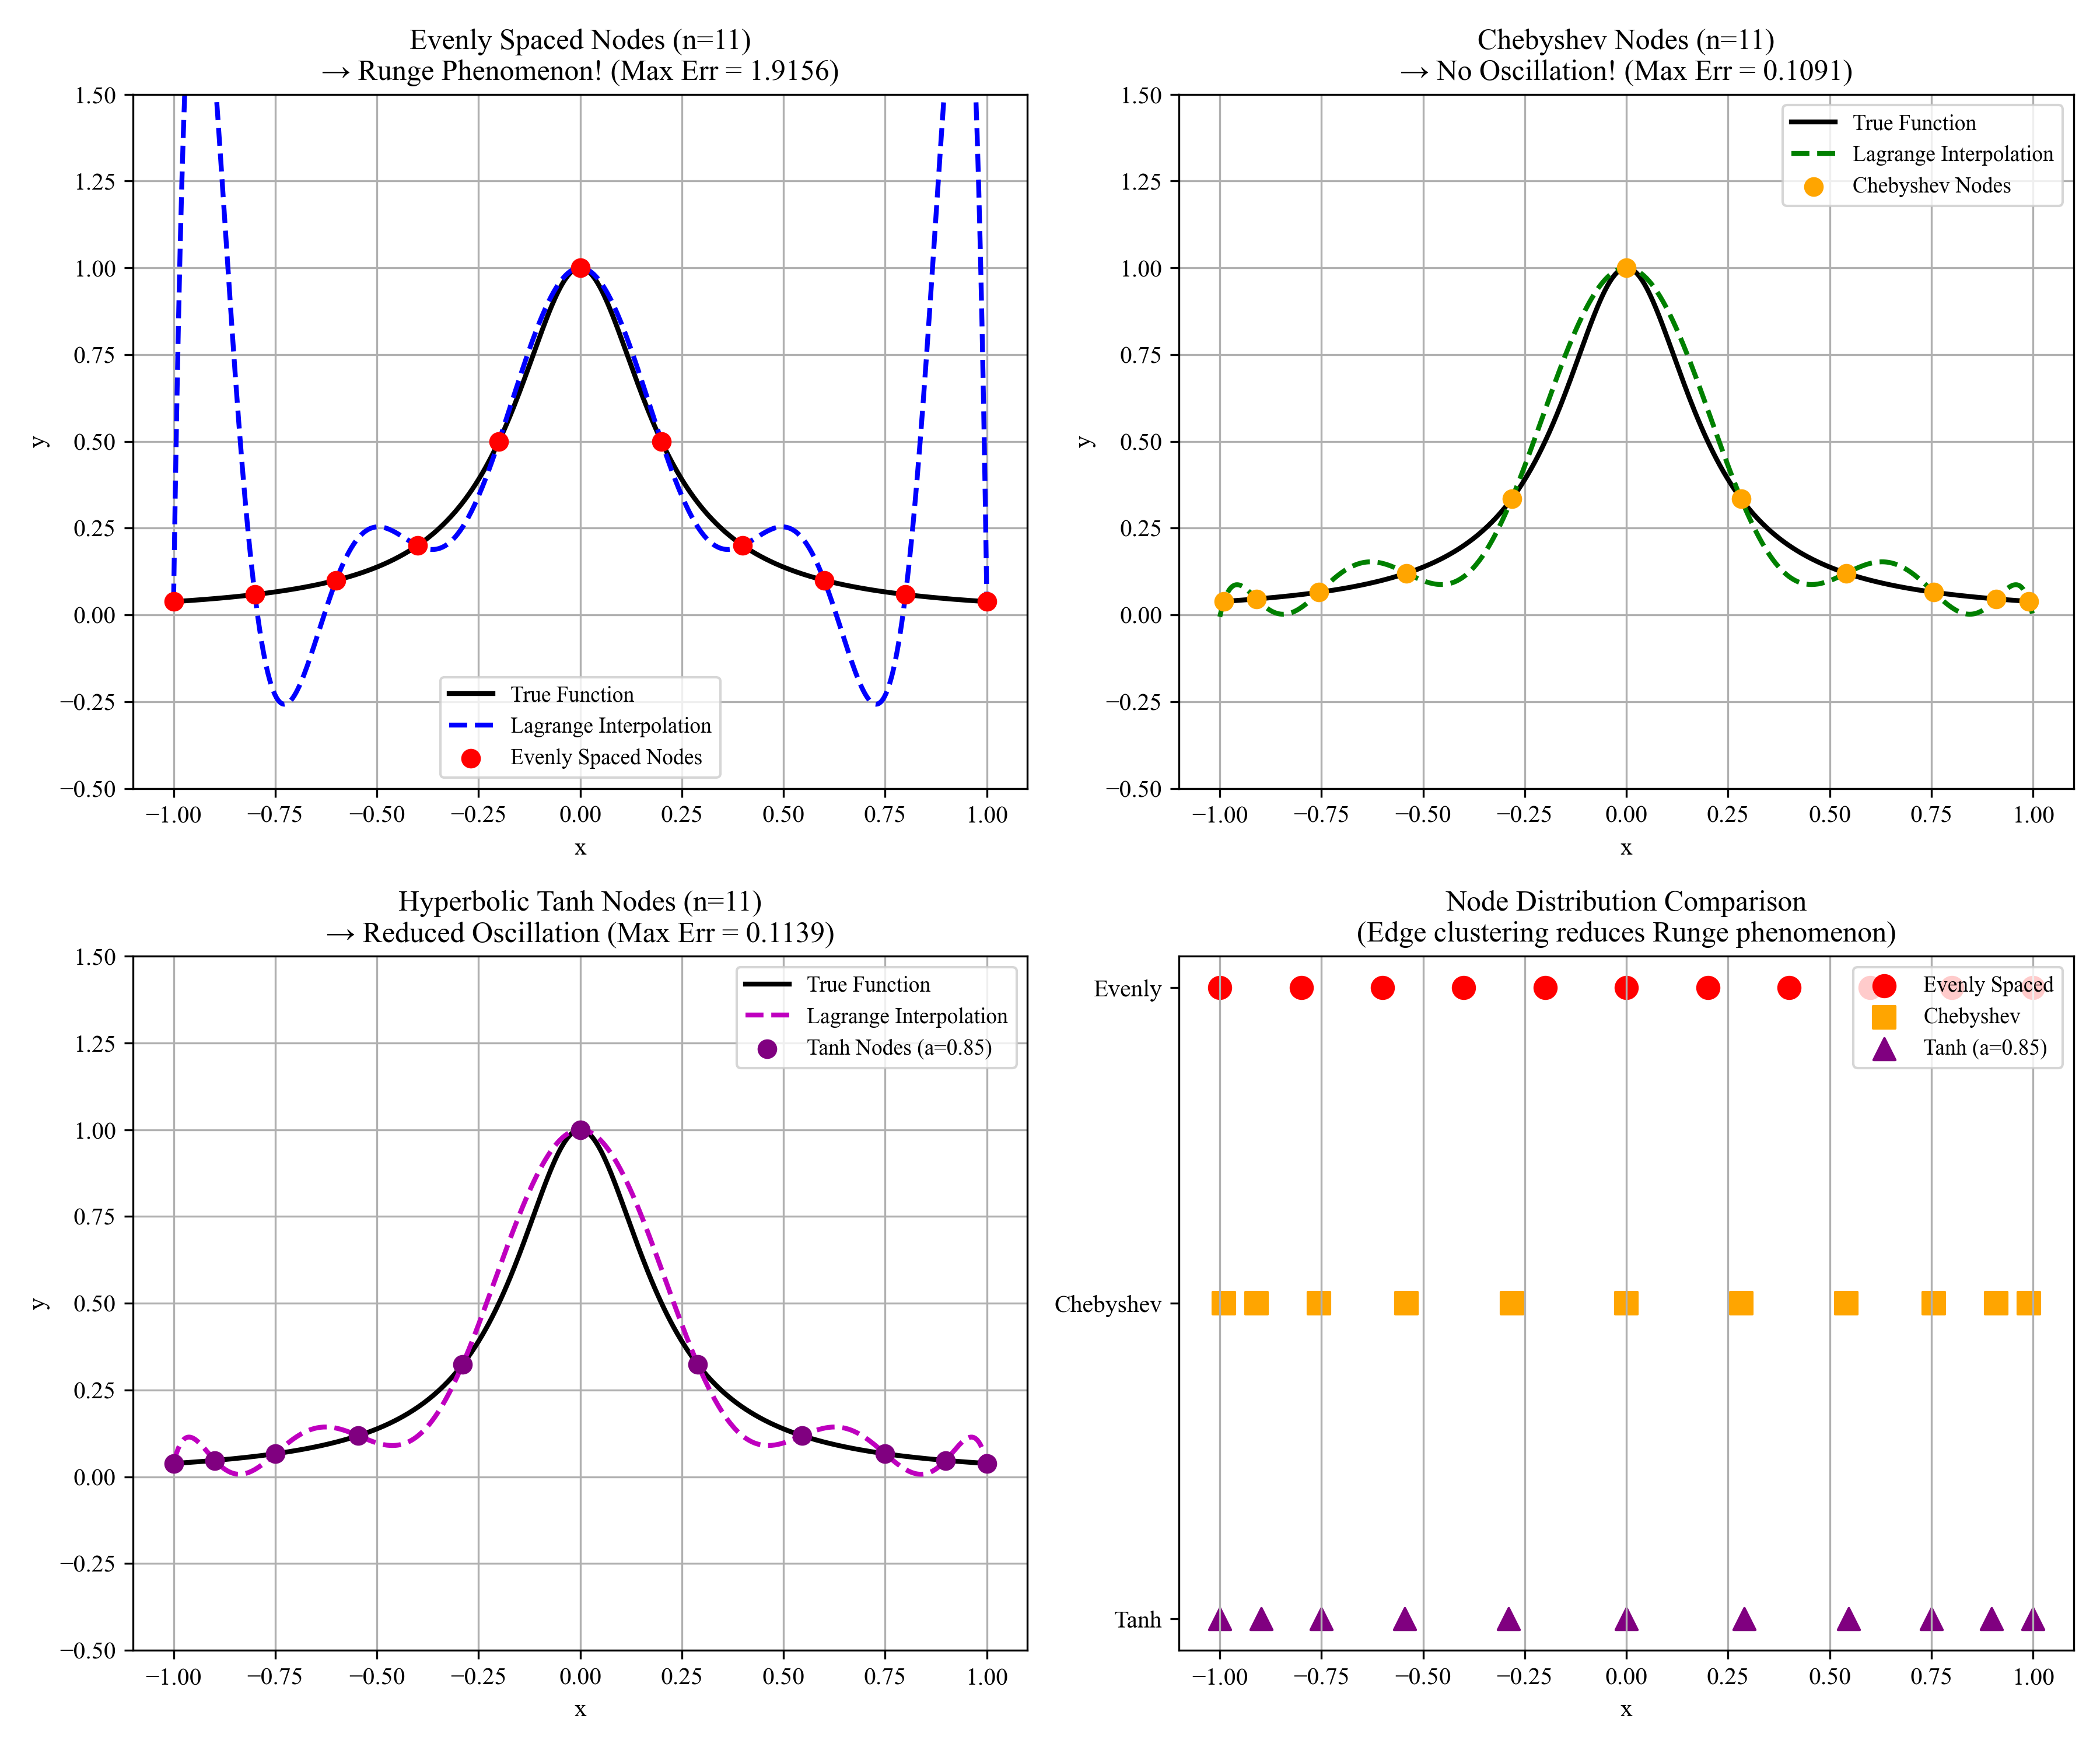

The script that saved this image:
import numpy as np
import matplotlib.pyplot as plt
from scipy.interpolate import lagrange

# 設定字體為 Times New Roman
plt.rcParams['font.family'] = 'serif'
plt.rcParams['font.serif'] = ['Times New Roman']
plt.rcParams['mathtext.fontset'] = 'stix'  # 數學符號也用類似 Times 的字體

# Runge's function
def runge(x):
    return 1 / (1 + 25 * x**2)

# Generate interpolation points
def evenly_spaced(a, b, n):
    return np.linspace(a, b, n)

# Chebyshev nodes
def chebyshev_nodes(a, b, n):
    k = np.arange(n)
    nodes = np.cos((2*k + 1) / (2*n) * np.pi)  # [-1, 1]
    return (a + b) / 2 + (b - a) / 2 * nodes   # 轉換到 [a, b]

# Hyperbolic tangent mesh (類似 ISLBM 使用的 tanh 網格)
def tanh_nodes(a, b, n, stretch_factor=0.9):
    """
    生成 tanh 分佈的節點 (邊界加密)
    stretch_factor: 控制邊界加密程度 (0 < a < 1)，越大越密集在邊界
    公式: x = L/2 + (L/2)/a * tanh((-1 + 2*j/N) / 2 * ln((1+a)/(1-a)))
    """
    L = b - a
    center = (a + b) / 2
    j = np.arange(n)
    N = n - 1
    a_param = stretch_factor
    
    # tanh 轉換
    arg = (-1.0 + 2.0 * j / N) / 2.0 * np.log((1 + a_param) / (1 - a_param))
    nodes = center + (L / 2) / a_param * np.tanh(arg)
    return nodes

# Set up arrays x and y ( with n = 11 )
a, b, n = -1, 1, 11
x_true = np.linspace(a, b, 500)
y_true = runge(x_true)

# Evenly spaced nodes
x_even = evenly_spaced(a, b, n)
y_even = runge(x_even)

# Chebyshev nodes
x_cheb = chebyshev_nodes(a, b, n)
y_cheb = runge(x_cheb)

# Hyperbolic tangent nodes (邊界加密)
x_tanh = tanh_nodes(a, b, n, stretch_factor=0.85)
y_tanh = runge(x_tanh)

# Lagrange interpolation
poly_even = lagrange(x_even, y_even)
poly_cheb = lagrange(x_cheb, y_cheb)
poly_tanh = lagrange(x_tanh, y_tanh)
y_interp_even = poly_even(x_true)
y_interp_cheb = poly_cheb(x_true)
y_interp_tanh = poly_tanh(x_true)

# 計算最大誤差
max_err_even = np.max(np.abs(y_interp_even - y_true))
max_err_cheb = np.max(np.abs(y_interp_cheb - y_true))
max_err_tanh = np.max(np.abs(y_interp_tanh - y_true))

print("=" * 60)
print("Lagrange Interpolation Error Comparison (n = {})".format(n))
print("=" * 60)
print(f"Evenly Spaced Nodes:    Max Error = {max_err_even:.6f}")
print(f"Chebyshev Nodes:        Max Error = {max_err_cheb:.6f}")
print(f"Hyperbolic Tanh Nodes:  Max Error = {max_err_tanh:.6f}")
print("=" * 60)

# Plot comparison (2x2 grid)
fig, axes = plt.subplots(2, 2, figsize=(12, 10), dpi=150)

# Plot 1: Evenly spaced (Runge phenomenon)
ax1 = axes[0, 0]
ax1.plot(x_true, y_true, 'k-', label="True Function", linewidth=2)
ax1.plot(x_true, y_interp_even, 'b--', label="Lagrange Interpolation", linewidth=2)
ax1.scatter(x_even, y_even, color='red', s=50, zorder=5, label="Evenly Spaced Nodes")
ax1.set_xlabel("x"), ax1.set_ylabel("y")
ax1.set_title(f"Evenly Spaced Nodes (n={n})\n→ Runge Phenomenon! (Max Err = {max_err_even:.4f})")
ax1.legend(fontsize=9), ax1.grid(True)
ax1.set_ylim(-0.5, 1.5)

# Plot 2: Chebyshev nodes (no oscillation)
ax2 = axes[0, 1]
ax2.plot(x_true, y_true, 'k-', label="True Function", linewidth=2)
ax2.plot(x_true, y_interp_cheb, 'g--', label="Lagrange Interpolation", linewidth=2)
ax2.scatter(x_cheb, y_cheb, color='orange', s=50, zorder=5, label="Chebyshev Nodes")
ax2.set_xlabel("x"), ax2.set_ylabel("y")
ax2.set_title(f"Chebyshev Nodes (n={n})\n→ No Oscillation! (Max Err = {max_err_cheb:.4f})")
ax2.legend(fontsize=9), ax2.grid(True)
ax2.set_ylim(-0.5, 1.5)

# Plot 3: Hyperbolic tanh nodes
ax3 = axes[1, 0]
ax3.plot(x_true, y_true, 'k-', label="True Function", linewidth=2)
ax3.plot(x_true, y_interp_tanh, 'm--', label="Lagrange Interpolation", linewidth=2)
ax3.scatter(x_tanh, y_tanh, color='purple', s=50, zorder=5, label="Tanh Nodes (a=0.85)")
ax3.set_xlabel("x"), ax3.set_ylabel("y")
ax3.set_title(f"Hyperbolic Tanh Nodes (n={n})\n→ Reduced Oscillation (Max Err = {max_err_tanh:.4f})")
ax3.legend(fontsize=9), ax3.grid(True)
ax3.set_ylim(-0.5, 1.5)

# Plot 4: Node distribution comparison
ax4 = axes[1, 1]
ax4.scatter(x_even, np.ones_like(x_even)*3, color='red', s=80, label='Evenly Spaced', marker='o')
ax4.scatter(x_cheb, np.ones_like(x_cheb)*2, color='orange', s=80, label='Chebyshev', marker='s')
ax4.scatter(x_tanh, np.ones_like(x_tanh)*1, color='purple', s=80, label='Tanh (a=0.85)', marker='^')
ax4.set_xlabel("x")
ax4.set_yticks([1, 2, 3])
ax4.set_yticklabels(['Tanh', 'Chebyshev', 'Evenly'])
ax4.set_title("Node Distribution Comparison\n(Edge clustering reduces Runge phenomenon)")
ax4.legend(fontsize=9, loc='upper right')
ax4.grid(True, axis='x')
ax4.set_xlim(-1.1, 1.1)

plt.tight_layout()
plt.savefig("runge_phenomenon_comparison.png", dpi=300)
plt.show()

# 額外測試不同 stretch factor 的 tanh 網格
print("\n" + "=" * 60)
print("Tanh Mesh: Effect of Stretch Factor (a)")
print("=" * 60)
for a_param in [0.5, 0.7, 0.85, 0.9, 0.95]:
    x_test = tanh_nodes(-1, 1, n, stretch_factor=a_param)
    y_test = runge(x_test)
    poly_test = lagrange(x_test, y_test)
    y_interp_test = poly_test(x_true)
    max_err_test = np.max(np.abs(y_interp_test - y_true))
    print(f"  a = {a_param:.2f}:  Max Error = {max_err_test:.6f}")